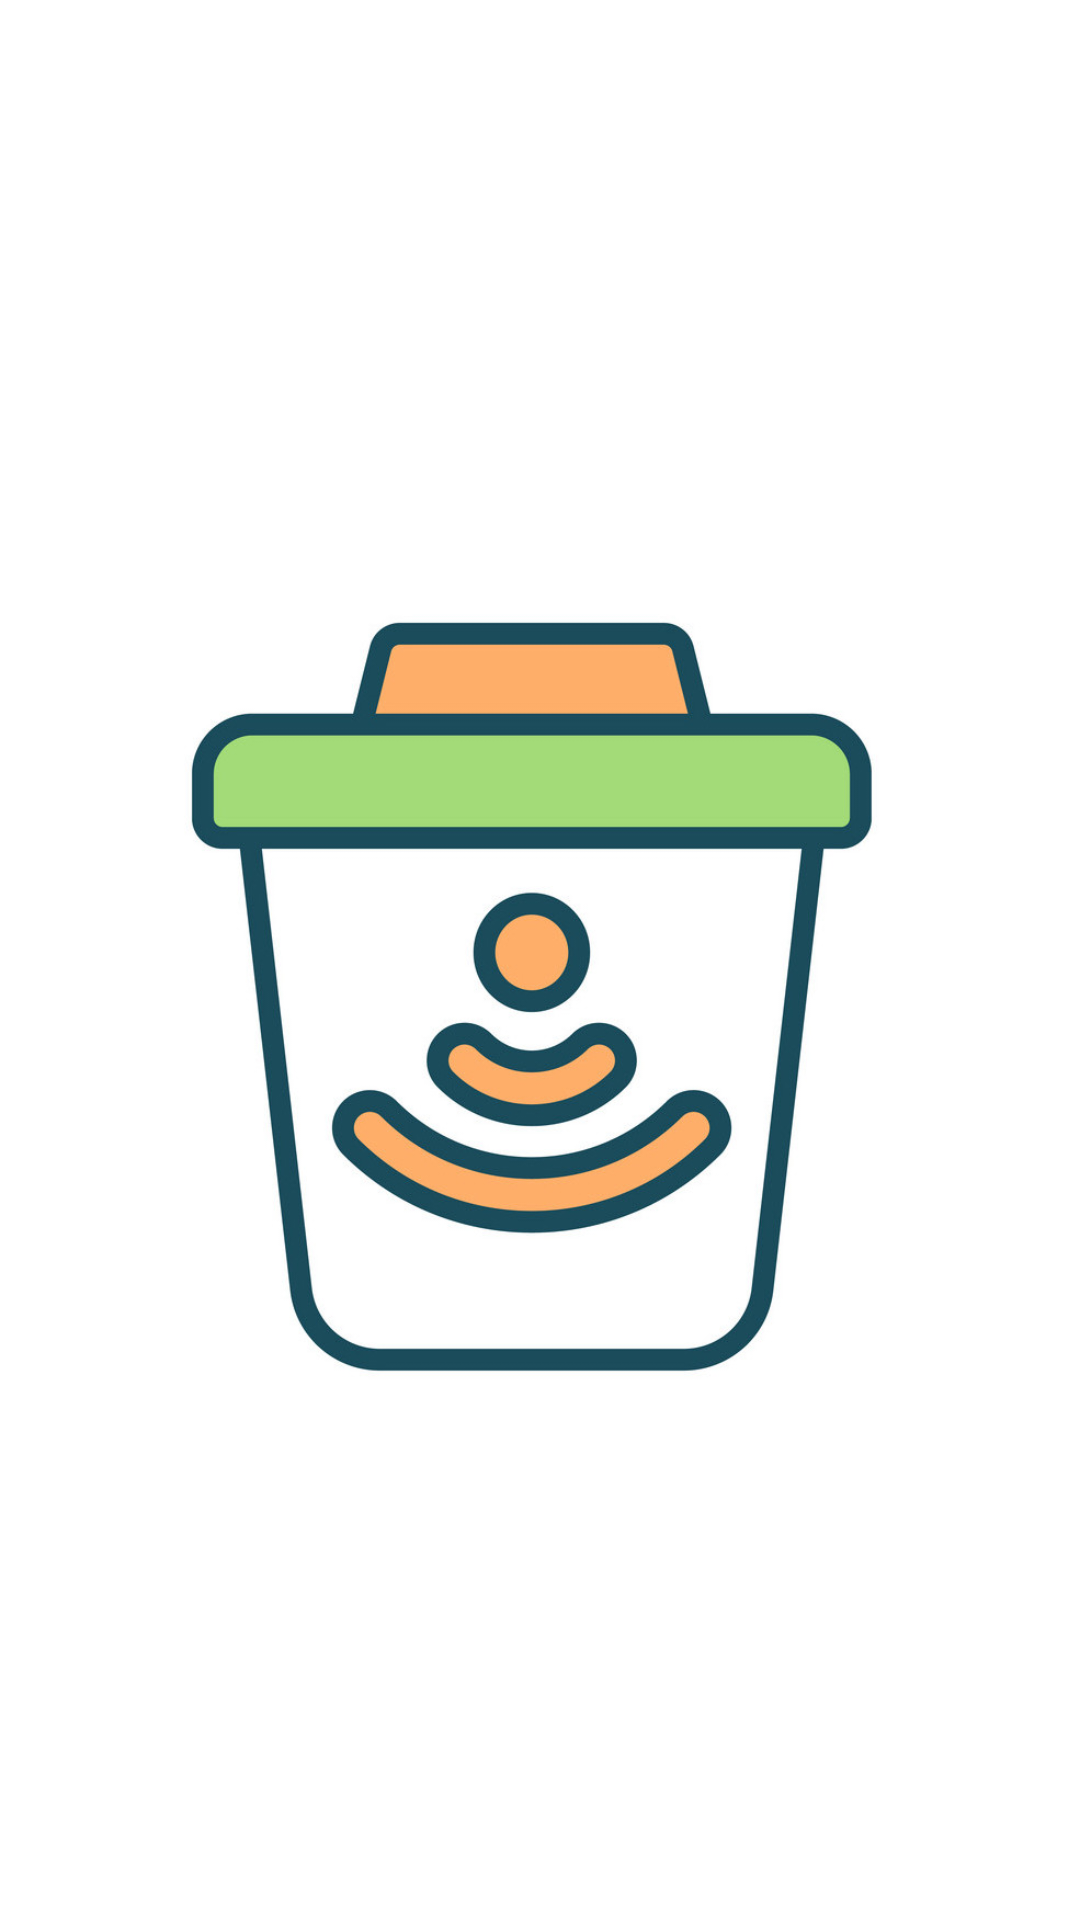

This screen was rendered from an Android layout file. Write that file and the resources it references.
<!-- AndroidManifest.xml: application theme Theme.SmartBinCollect -->
<!-- res/layout/activity_splash.xml -->
<?xml version="1.0" encoding="utf-8"?>
<RelativeLayout xmlns:android="http://schemas.android.com/apk/res/android"
    xmlns:app="http://schemas.android.com/apk/res-auto"
    xmlns:tools="http://schemas.android.com/tools"
    android:layout_width="match_parent"
    android:layout_height="match_parent"
    tools:context=".SplashActivity">

    <ImageView
        android:layout_width="match_parent"
        android:layout_height="match_parent"
        android:src="@drawable/logo"
        />

</RelativeLayout>
<!-- resources referenced by this layout -->
<resources>
  <!-- drawable logo: jpg bitmap (drawable, 86579 bytes) -->
  <style name="Theme.SmartBinCollect" parent="Theme.MaterialComponents.DayNight.DarkActionBar">
          
          <item name="colorPrimary">@color/purple_500</item>
          <item name="colorPrimaryVariant">@color/purple_700</item>
          <item name="colorOnPrimary">@color/white</item>
          
          <item name="colorSecondary">@color/teal_200</item>
          <item name="colorSecondaryVariant">@color/teal_700</item>
          <item name="colorOnSecondary">@color/black</item>
          
          <item name="android:statusBarColor" tools:targetApi="l">?attr/colorPrimaryVariant</item>
          <item name="windowActionBar">false</item>
          <item name="windowNoTitle">true</item>
          
      </style>
  <!-- not gathered from this repository: default colours our renderer supplied (Android Studio template values) -->
  <color name="purple_500">#FF6200EE</color>
  <color name="purple_700">#FF3700B3</color>
  <color name="teal_200">#FF03DAC5</color>
  <color name="teal_700">#FF018786</color>
  <color name="black">#FF000000</color>
  <color name="white">#FFFFFFFF</color>
</resources>
